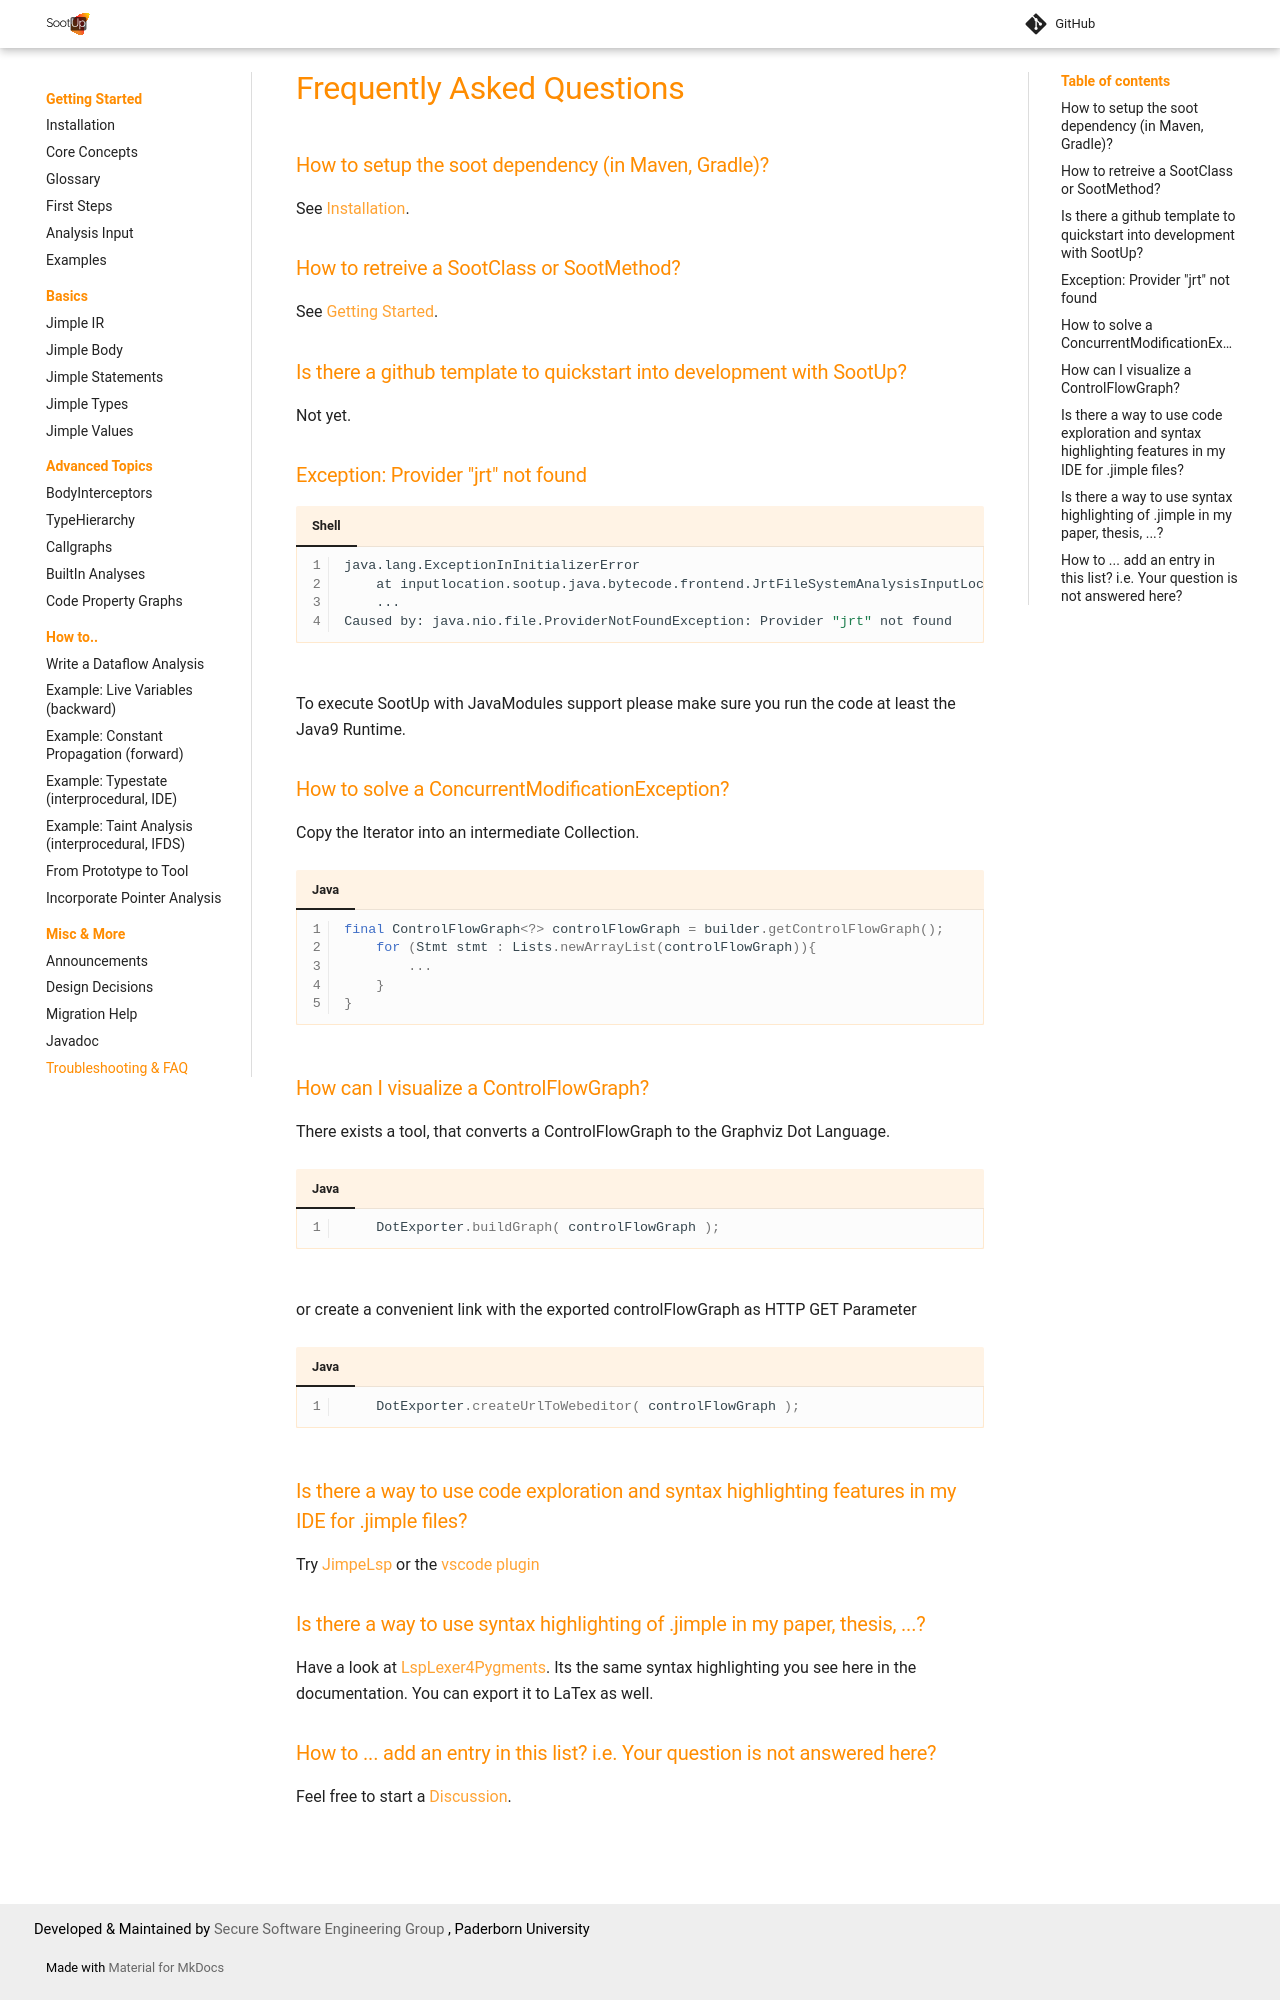

repository: soot-oss/SootUp · page: pr-1863/faq/index.html · generator: mkdocs

# Frequently Asked Questions

### How to setup the soot dependency (in Maven, Gradle)?
See [Installation](installation.md).

### How to retreive a SootClass or SootMethod?
See [Getting Started](getting-started.md).

### Is there a github template to quickstart into development with SootUp?
Not yet.

### Exception: Provider "jrt" not found

=== "Shell"

    ```shell
    java.lang.ExceptionInInitializerError
        at inputlocation.sootup.java.bytecode.frontend.JrtFileSystemAnalysisInputLocationTest.getClassSource(JrtFileSystemAnalysisInputLocationTest.java:28)
        ...
    Caused by: java.nio.file.ProviderNotFoundException: Provider "jrt" not found
    ```

To execute SootUp with JavaModules support please make sure you run the code at least the Java9 Runtime.


### How to solve a ConcurrentModificationException?
Copy the Iterator into an intermediate Collection.

=== "Java"

    ```java
    final ControlFlowGraph<?> controlFlowGraph = builder.getControlFlowGraph();
        for (Stmt stmt : Lists.newArrayList(controlFlowGraph)){
            ...
        }
    }
    ```

### How can I visualize a ControlFlowGraph?
There exists a tool, that converts a ControlFlowGraph to the Graphviz Dot Language.

=== "Java"

    ```java
        DotExporter.buildGraph( controlFlowGraph );
    ```
or create a convenient link with the exported controlFlowGraph as HTTP GET Parameter

=== "Java"

    ```java
        DotExporter.createUrlToWebeditor( controlFlowGraph );
    ```

### Is there a way to use code exploration and syntax highlighting features in my IDE for .jimple files?
Try [JimpeLsp](https://github.com/swissiety/JimpleLsp) or the [vscode plugin](https://marketplace.visualstudio.com/items?itemName=swissiety.jimplelsp)

### Is there a way to use syntax highlighting of .jimple in my paper, thesis, ...?
Have a look at [LspLexer4Pygments](https://github.com/swissiety/LspLexer4Pygments). Its the same syntax highlighting you see here in the documentation. You can export it to LaTex as well.

### How to ... add an entry in this list? i.e. Your question is not answered here?
Feel free to start a [Discussion](https://github.com/soot-oss/SootUp/discussions). 
    
